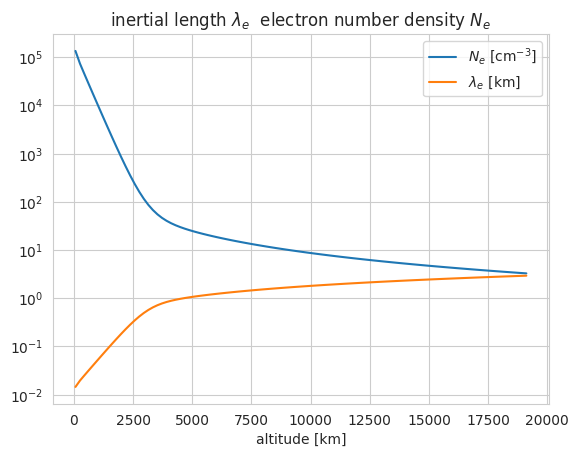

Generate this figure with matplotlib:
#!/usr/bin/env python
from numpy import exp, linspace, sqrt
from matplotlib.pyplot import figure, show
import seaborn as sns
sns.set_style('whitegrid')
# %% Staciewicz Eqn 3, Figure 3
"""
units for r,r0,h: Re
units for n,na,nb: cm^-3
"""


def main():
    r0 = 1.05
    h = 0.06
    na = 6e4
    nb = 17
    r = linspace(1.01, 4, 100)

    Ne = na*exp(-(r-r0)/h) + nb*(r-1)**-1.5
    Li = 5.3/sqrt(Ne)
    # %% Lysak & Lotko 1996 Eqn 13
    # Te =
    # %% plot
    alt_km = r*6371-6371
    figure(3).clf()
    ax = figure(3).gca()
    ax.semilogy(alt_km, Ne, label='$N_e$ [cm$^{-3}$]')
    ax.plot(alt_km, Li, label=r'$\lambda_e$ [km]')
    ax.set_xlabel('altitude [km]')
    ax.set_title(r'inertial length $\lambda_e$  electron number density $N_e$')
    ax.legend()

    show()


if __name__ == '__main__':
    main()
